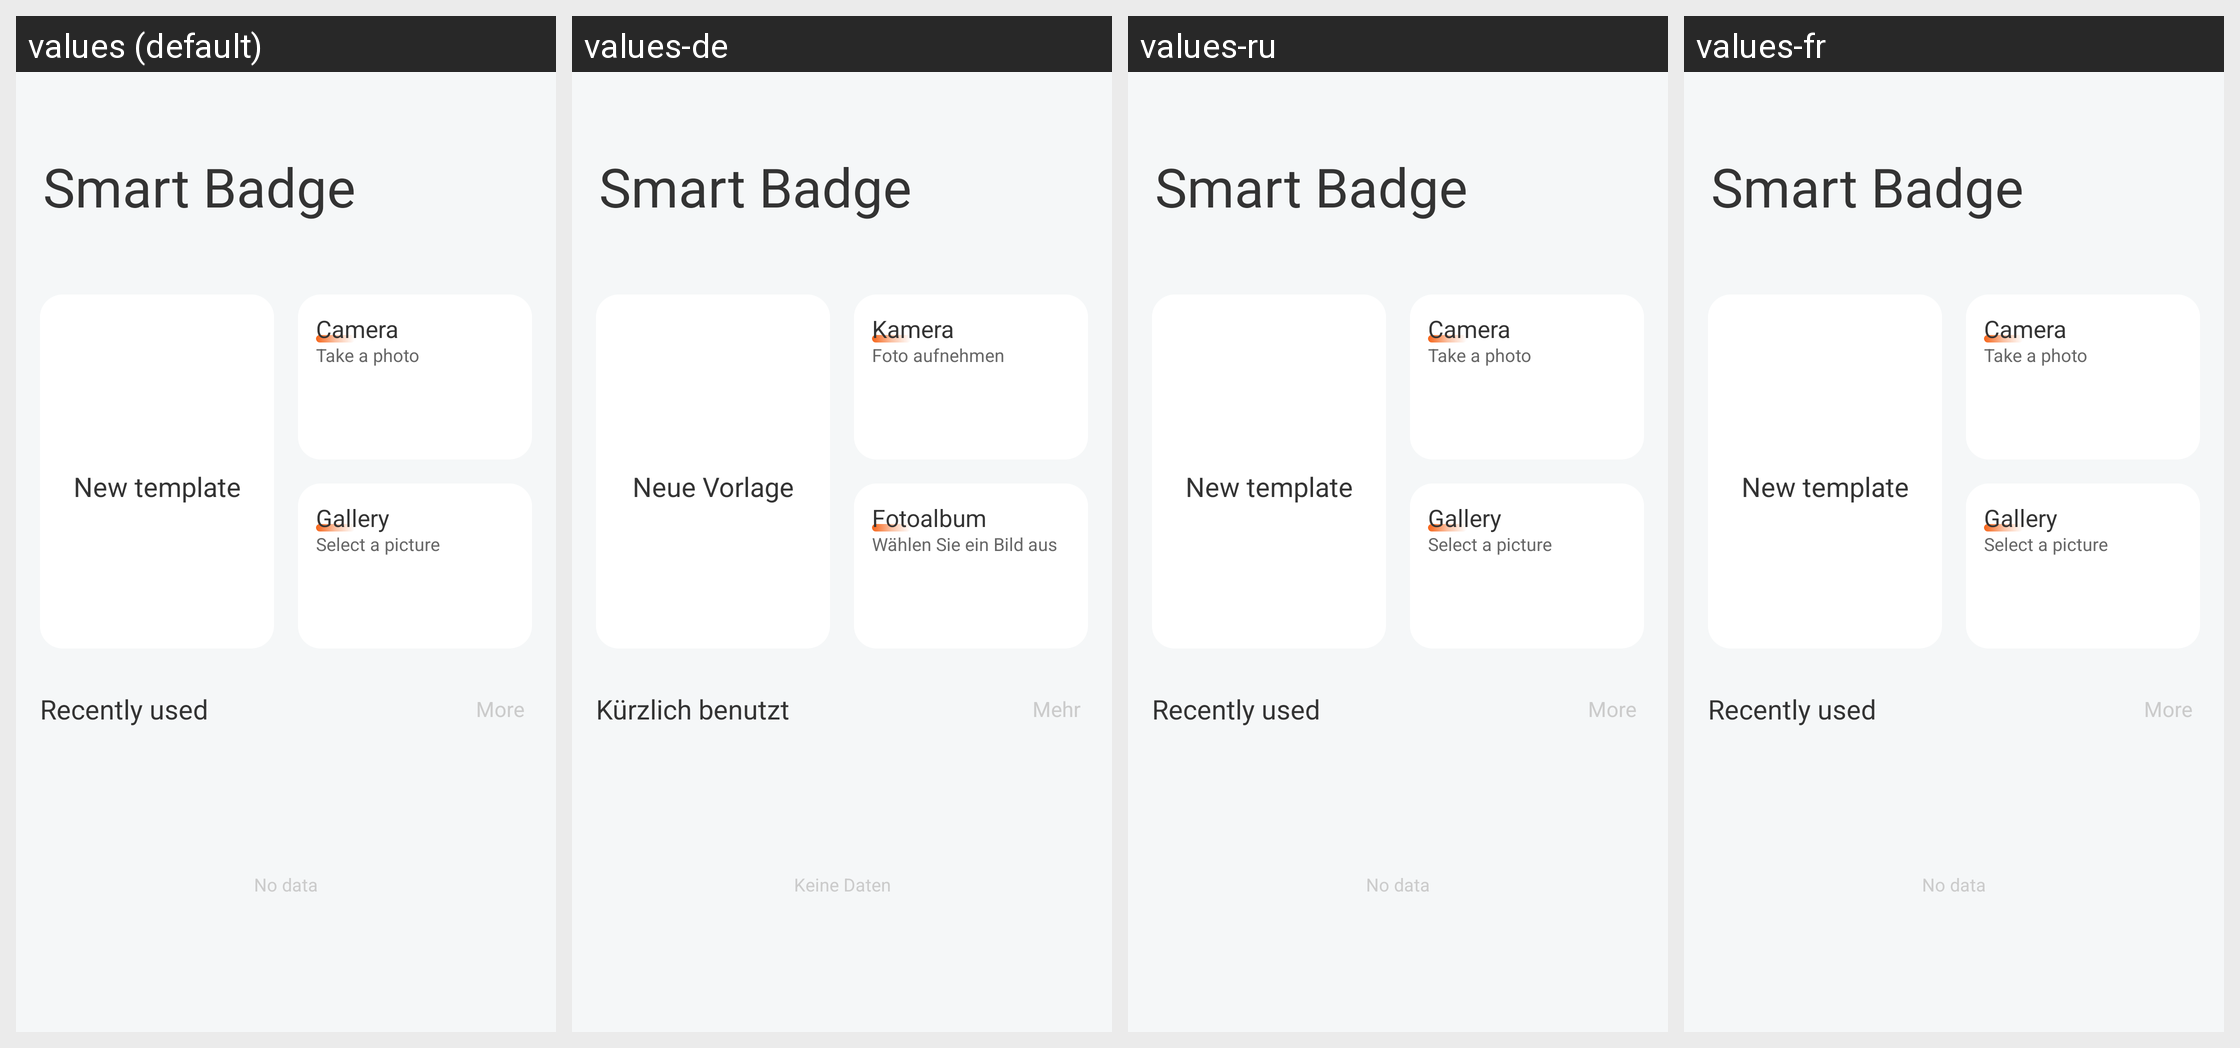

The same Android screen rendered under several of its app's locales, left to right. List the strings drawn on it with the default value and each locale's translation.
Android screen res/layout/fragment_edit.xml rendered under 4 locales, left to right: values (default), values-de, values-ru, values-fr. Device: Nexus 5 (rendered at 1080×1920; each locale shown at half size, 540×960, under a caption strip naming it); theme AppTheme.
Other locales in the repository, not shown: values-ar, values-ca, values-cs, values-en, values-hi, values-it, values-iw, values-ja, values-pt, values-zh, values-zh-rHK.
Strings drawn on this screen, with the default value and each locale's value (text and hints the layout hard-codes, and strings that could not be matched under every locale, appear in the picture but are not listed):

edit_title
  values: Smart Badge
  values-de: Smart Badge
  values-ru: Smart Badge  [not translated; the default value is used]
  values-fr: Smart Badge  [not translated; the default value is used]

edit_new
  values: New template
  values-de: Neue Vorlage
  values-ru: New template  [not translated; the default value is used]
  values-fr: New template  [not translated; the default value is used]

edit_photo
  values: Camera
  values-de: Kamera
  values-ru: Camera  [not translated; the default value is used]
  values-fr: Camera  [not translated; the default value is used]

edit_photo_one
  values: Take a photo
  values-de: Foto aufnehmen
  values-ru: Take a photo  [not translated; the default value is used]
  values-fr: Take a photo  [not translated; the default value is used]

edit_album
  values: Gallery
  values-de: Fotoalbum
  values-ru: Gallery  [not translated; the default value is used]
  values-fr: Gallery  [not translated; the default value is used]

edit_album_one
  values: Select a picture
  values-de: Wählen Sie ein Bild aus
  values-ru: Select a picture  [not translated; the default value is used]
  values-fr: Select a picture  [not translated; the default value is used]

edit_use
  values: Recently used
  values-de: Kürzlich benutzt
  values-ru: Recently used  [not translated; the default value is used]
  values-fr: Recently used  [not translated; the default value is used]

edit_more
  values: More
  values-de: Mehr
  values-ru: More  [not translated; the default value is used]
  values-fr: More  [not translated; the default value is used]

edit_more_no
  values: No data
  values-de: Keine Daten
  values-ru: No data  [not translated; the default value is used]
  values-fr: No data  [not translated; the default value is used]
